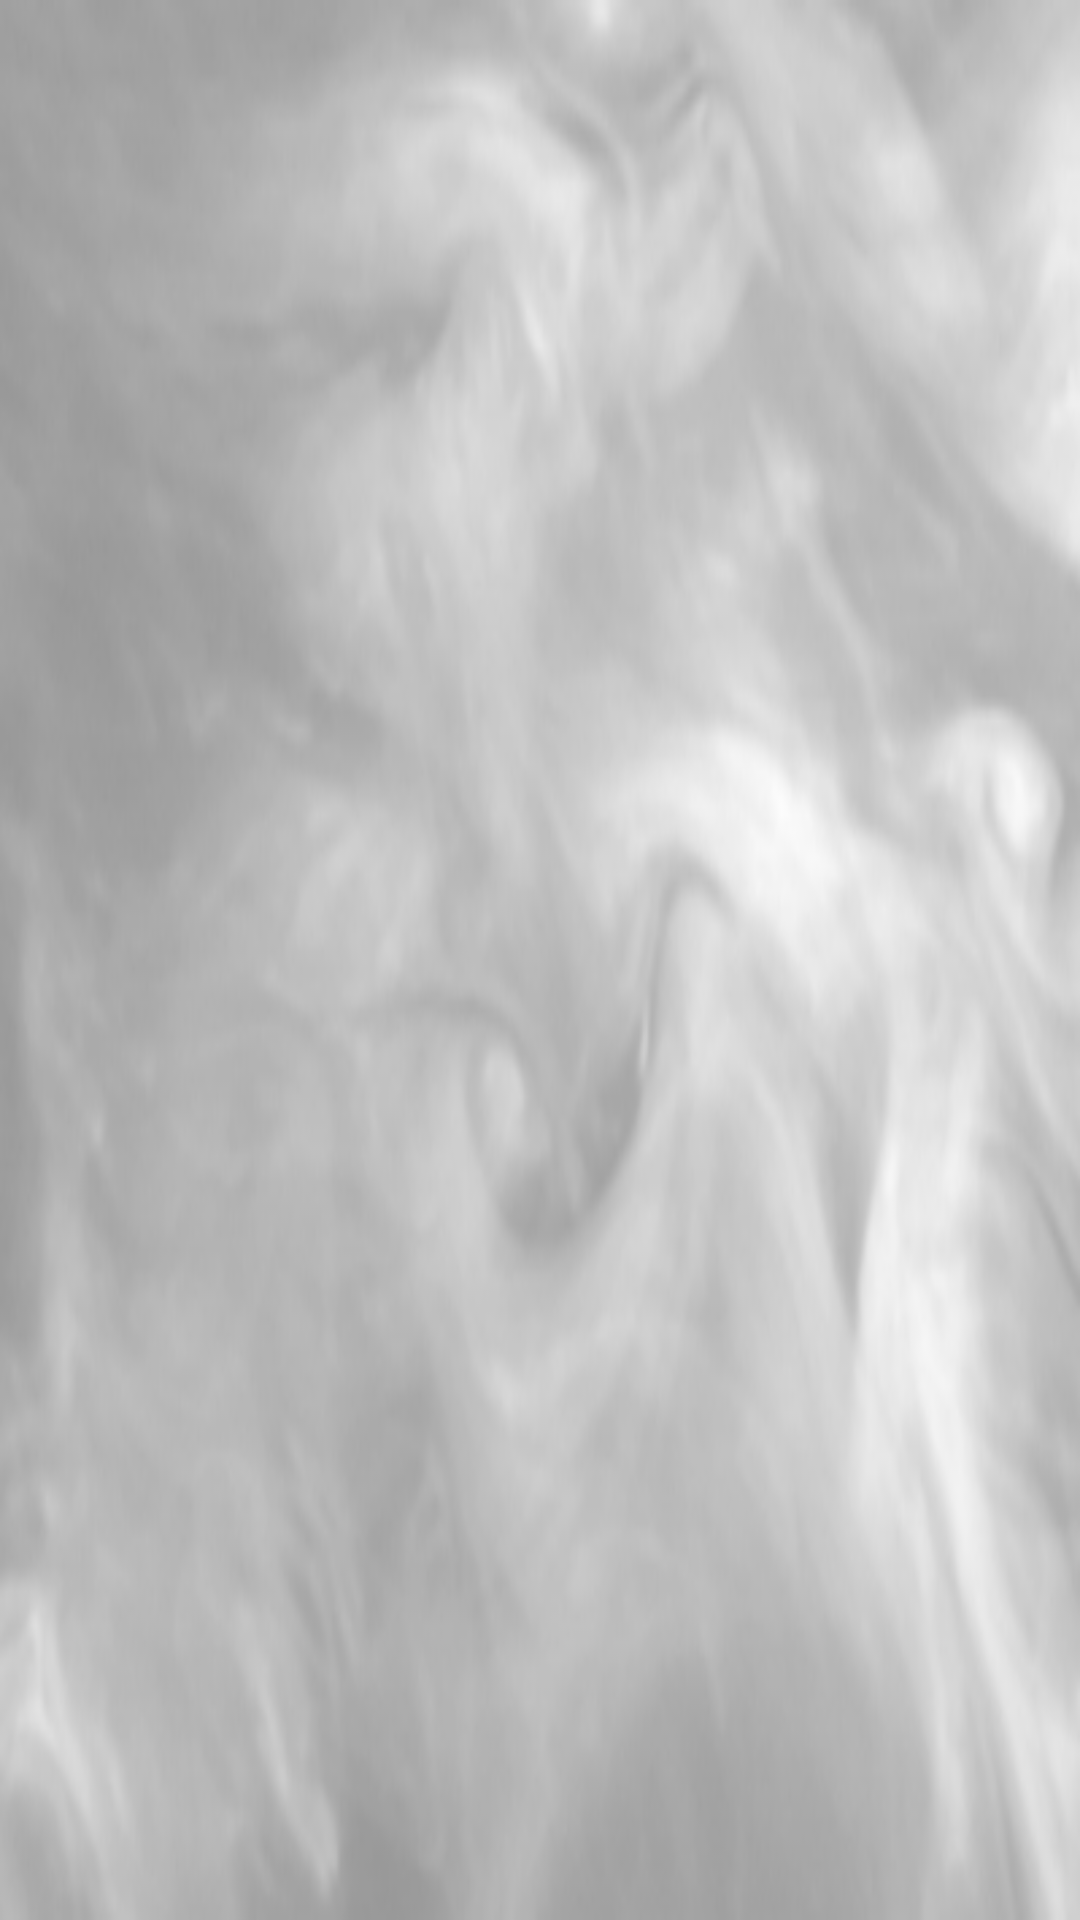

Produce the Android XML layout that renders to this screen, including the resource entries it uses.
<!-- AndroidManifest.xml: application theme AppTheme -->
<!-- res/layout/activity_action.xml -->
<?xml version="1.0" encoding="utf-8"?>
<RelativeLayout xmlns:android="http://schemas.android.com/apk/res/android"
    xmlns:app="http://schemas.android.com/apk/res-auto"
    android:orientation="vertical"
    android:layout_width="match_parent"
    android:layout_height="match_parent"
    android:background="@drawable/back">



















































































































</RelativeLayout>
<!-- resources referenced by this layout -->
<resources>
  <!-- drawable back: jpg bitmap (drawable, 31078 bytes) -->
  <style name="AppTheme" parent="Theme.AppCompat.Light.DarkActionBar">
          
          <item name="colorPrimary">#212121</item>
          <item name="colorPrimaryDark">@color/colorPrimaryDark</item>
          <item name="colorAccent">@color/colorAccent</item>
      </style>
  <color name="colorPrimaryDark">#00574B</color>
  <color name="colorAccent">#D81B60</color>
</resources>
